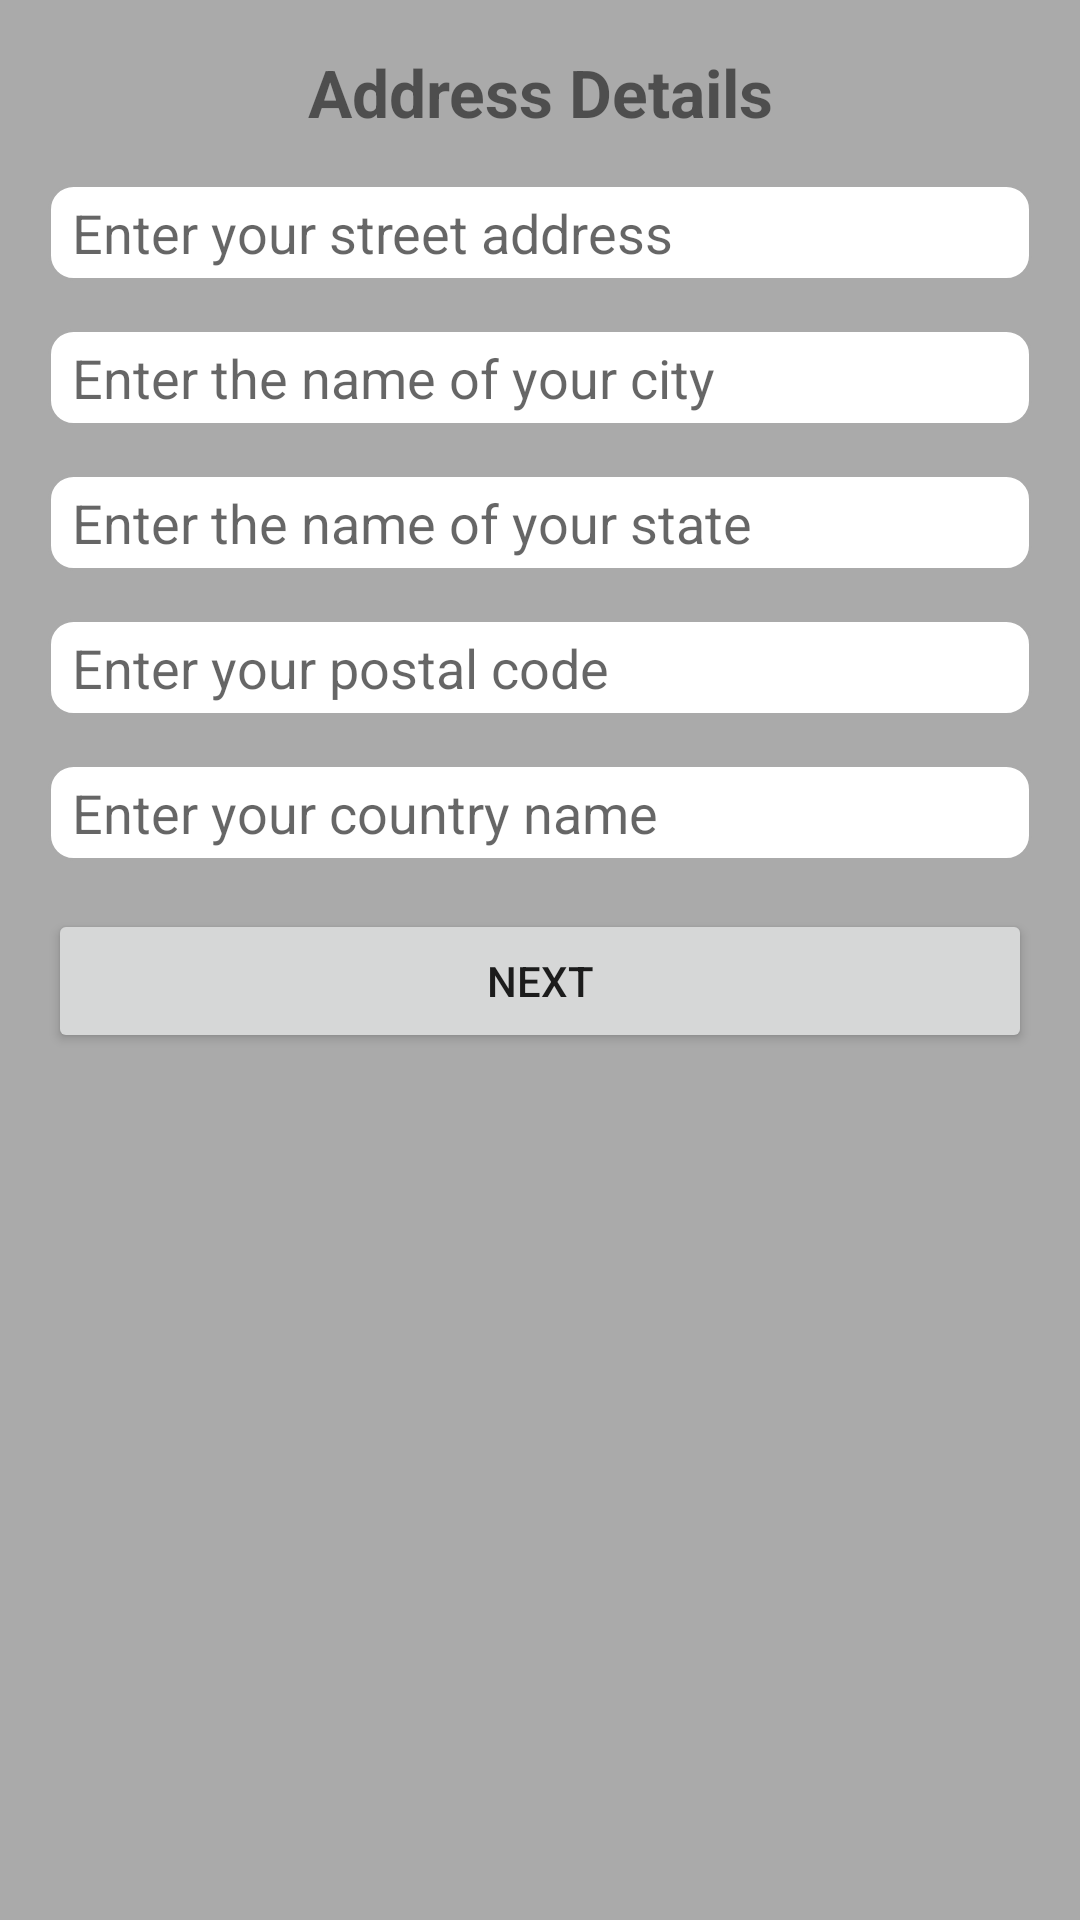

This screen was rendered from an Android layout file. Write that file and the resources it references.
<!-- AndroidManifest.xml: application theme Theme.FieldTest -->
<!-- res/layout/activity_page2.xml -->
<?xml version="1.0" encoding="utf-8"?>
<ScrollView xmlns:android="http://schemas.android.com/apk/res/android"
    android:layout_width="match_parent"
    android:layout_height="match_parent"
    android:background="@android:color/darker_gray"
    android:padding="16dp">

    <LinearLayout
        android:layout_width="match_parent"
        android:layout_height="wrap_content"
        android:orientation="vertical">

        <TextView
            android:layout_width="match_parent"
            android:layout_height="wrap_content"
            android:text="Address Details"
            android:textAlignment="center"
            android:textSize="22sp"
            android:textStyle="bold" />

        <EditText
            android:id="@+id/streetAddressEditText"
            android:layout_width="match_parent"
            android:background="@drawable/editbox_background"
            android:layout_marginTop="16dp"
            android:layout_height="wrap_content"
            android:hint="Enter your street address" />

        <EditText
            android:id="@+id/cityEditText"
            android:layout_width="match_parent"

            android:background="@drawable/editbox_background"
            android:layout_marginTop="16dp"
            android:layout_height="wrap_content"
            android:hint="Enter the name of your city" />

        <EditText
            android:id="@+id/stateEditText"
            android:layout_width="match_parent"

            android:background="@drawable/editbox_background"
            android:layout_marginTop="16dp"
            android:layout_height="wrap_content"
            android:hint="Enter the name of your state" />

        <EditText
            android:id="@+id/postalCodeEditText"
            android:layout_width="match_parent"
            android:layout_height="wrap_content"

            android:background="@drawable/editbox_background"
            android:layout_marginTop="16dp"
            android:hint="Enter your postal code"
            android:inputType="number" />

        <EditText
            android:id="@+id/countryEditText"

            android:background="@drawable/editbox_background"
            android:layout_marginTop="16dp"
            android:layout_width="match_parent"
            android:layout_height="wrap_content"
            android:hint="Enter your country name" />

        <Button
            android:id="@+id/nextButton"
            android:layout_width="match_parent"
            android:layout_height="wrap_content"
            android:text="Next"
            android:layout_marginTop="16dp"/>
    </LinearLayout>
</ScrollView>
<!-- resources referenced by this layout -->
<resources>
  <!-- drawable editbox_background (drawable) -->
  <?xml version="1.0" encoding="utf-8"?>
  <shape xmlns:android="http://schemas.android.com/apk/res/android">
      <solid android:color="@android:color/white"/>
      <stroke android:width="1dp" android:color="@android:color/darker_gray"/>
      <corners android:radius="8dp"/>
      <padding android:left="8dp" android:right="8dp" android:top="4dp" android:bottom="4dp"/>
  </shape>
  <style name="Theme.FieldTest" parent="Theme.MaterialComponents.DayNight.DarkActionBar">
          
          <item name="colorPrimary">@color/purple_500</item>
          <item name="colorPrimaryVariant">@color/purple_700</item>
          <item name="colorOnPrimary">@color/white</item>
          
          <item name="colorSecondary">@color/teal_200</item>
          <item name="colorSecondaryVariant">@color/teal_700</item>
          <item name="colorOnSecondary">@color/black</item>
          
          <item name="android:statusBarColor">?attr/colorPrimaryVariant</item>
          
      </style>
  <!-- not gathered from this repository: default colours our renderer supplied (Android Studio template values) -->
  <color name="purple_500">#FF6200EE</color>
  <color name="purple_700">#FF3700B3</color>
  <color name="teal_200">#FF03DAC5</color>
  <color name="teal_700">#FF018786</color>
  <color name="black">#FF000000</color>
  <color name="white">#FFFFFFFF</color>
</resources>
